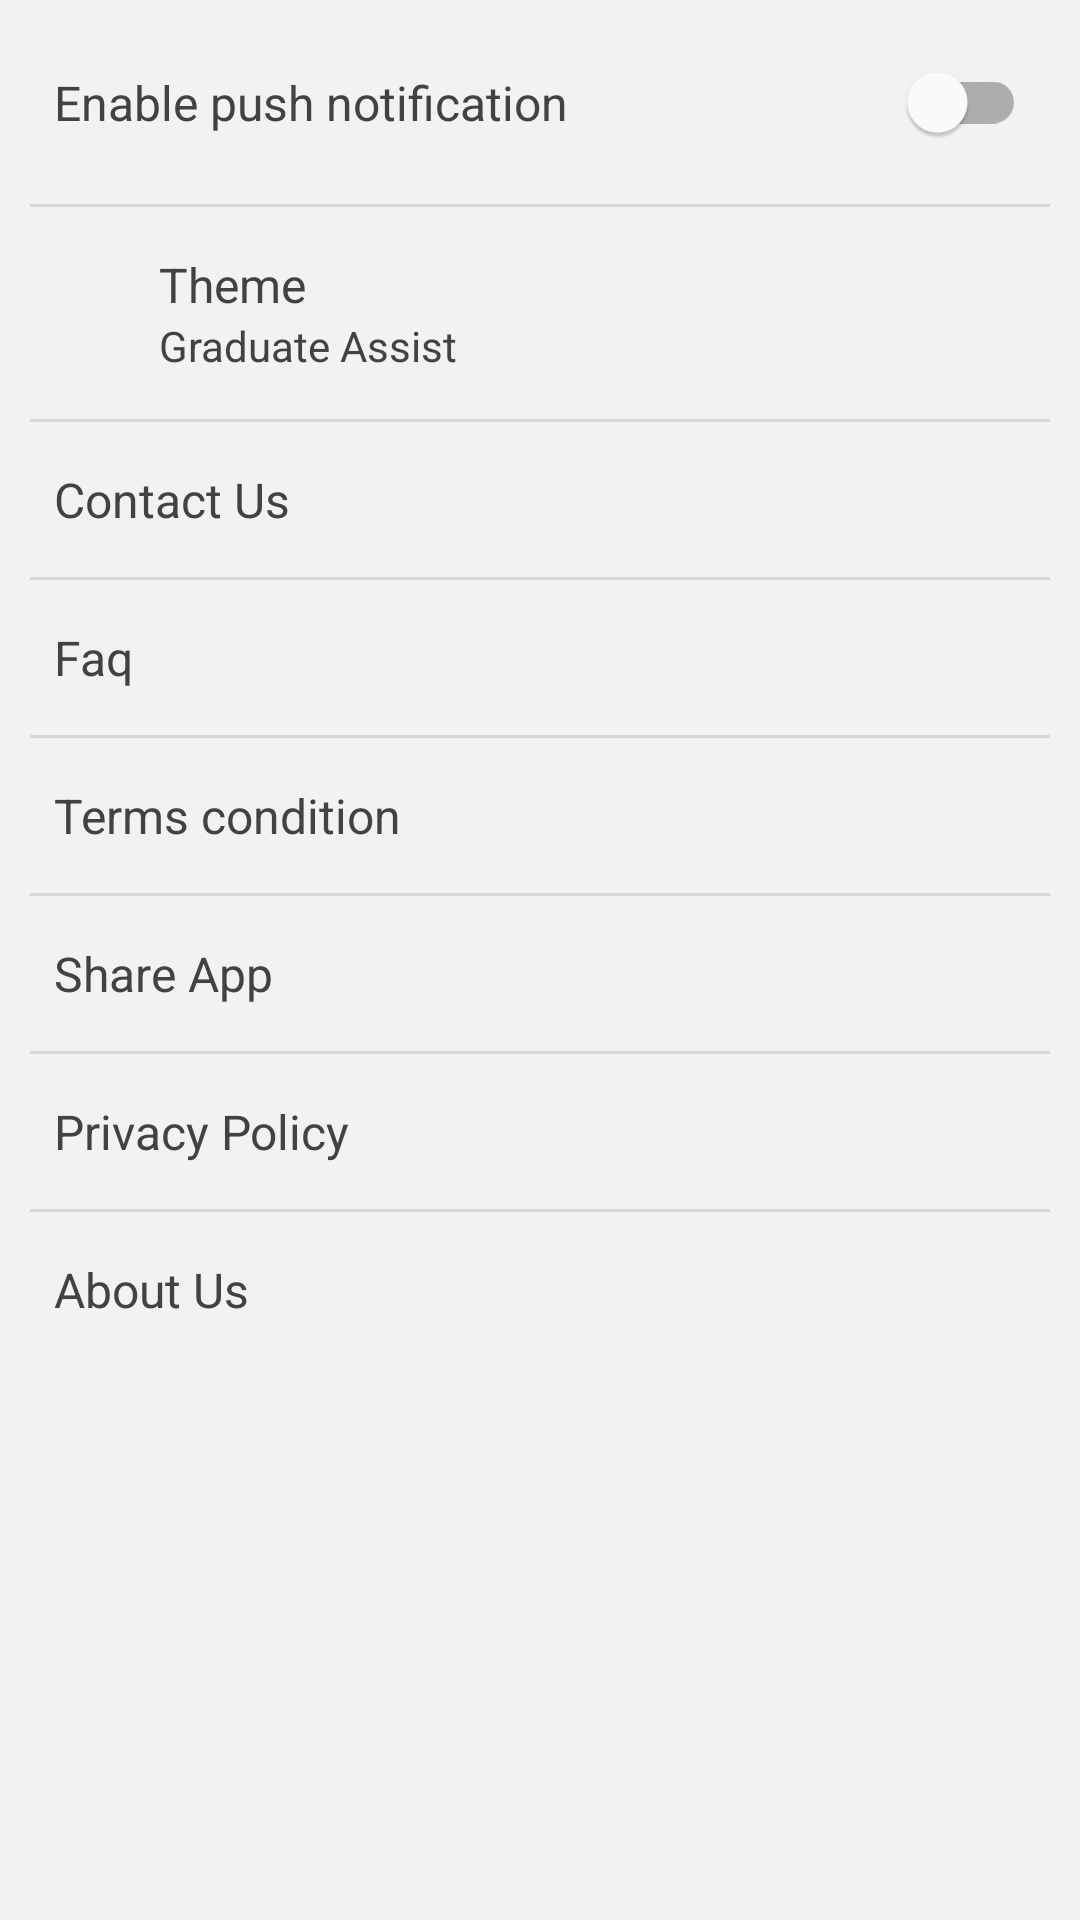

Reconstruct the res/layout file that produces this screen, plus the resources it refers to.
<!-- AndroidManifest.xml: application theme AppTheme -->
<!-- res/layout/setting_fragment.xml -->
<?xml version="1.0" encoding="utf-8"?>
<ScrollView xmlns:android="http://schemas.android.com/apk/res/android"
    xmlns:app="http://schemas.android.com/apk/res-auto"
    android:layout_width="match_parent"
    android:layout_height="match_parent"
    android:fillViewport="true"
    android:background="@color/app_background">

    <androidx.constraintlayout.widget.ConstraintLayout
        android:layout_width="match_parent"
        android:layout_height="wrap_content"
        android:padding="10dp"
        android:orientation="vertical"
        android:paddingBottom="20dp">

        <com.google.android.material.textview.MaterialTextView
            android:id="@+id/textView_setting_fragment"
            android:layout_width="0dp"
            android:layout_height="wrap_content"
            android:layout_marginStart="8dp"
            android:layout_marginEnd="10dp"
            android:layout_toStartOf="@+id/switch_setting"
            android:textSize="16sp"
            android:text="@string/enable_push_notification"
            android:textColor="@color/textView_setting"
            app:layout_constraintBottom_toBottomOf="@+id/switch_setting"
            app:layout_constraintEnd_toStartOf="@+id/switch_setting"
            app:layout_constraintStart_toStartOf="parent"
            app:layout_constraintTop_toTopOf="@+id/switch_setting" />

        <com.google.android.material.switchmaterial.SwitchMaterial
            android:id="@+id/switch_setting"
            android:layout_width="wrap_content"
            android:layout_height="wrap_content"
            android:layout_alignParentEnd="true"
            android:layout_centerVertical="true"
            android:layout_marginEnd="8dp"
            app:layout_constraintEnd_toEndOf="parent"
            app:layout_constraintTop_toTopOf="parent"
            app:thumbTint="@drawable/checker_thumb"
            app:trackTint="@drawable/checker_track" />

        <View
            android:id="@+id/view_them_setting"
            android:layout_width="match_parent"
            android:layout_height="1dp"
            android:layout_marginTop="10dp"
            android:background="@color/view_setting"
            app:layout_constraintEnd_toEndOf="parent"
            app:layout_constraintStart_toStartOf="parent"
            app:layout_constraintTop_toBottomOf="@+id/switch_setting" />

        <androidx.constraintlayout.widget.ConstraintLayout
            android:id="@+id/con_them_setting"
            android:layout_width="match_parent"
            android:layout_height="wrap_content"
            android:layout_marginStart="8dp"
            android:layout_marginEnd="8dp"
            android:paddingTop="15dp"
            android:paddingBottom="15dp"
            app:layout_constraintEnd_toEndOf="parent"
            app:layout_constraintStart_toStartOf="parent"
            app:layout_constraintTop_toBottomOf="@+id/view_them_setting">

            <ImageView
                android:id="@+id/imageView_them_setting"
                android:layout_width="25dp"
                android:layout_height="25dp"
                android:layout_centerVertical="true"
                android:contentDescription="@string/app_name"
                android:src="@drawable/ic_mode_icon"
                app:layout_constraintBottom_toBottomOf="@+id/textView_themType_setting"
                app:layout_constraintStart_toStartOf="parent"
                app:layout_constraintTop_toTopOf="@+id/textView_them_setting" />

            <com.google.android.material.textview.MaterialTextView
                android:id="@+id/textView_them_setting"
                android:layout_width="0dp"
                android:layout_height="wrap_content"
                android:layout_marginStart="10dp"
                android:text="@string/them"
                android:textColor="@color/textView_setting"
                android:textSize="16sp"
                app:layout_constraintBottom_toTopOf="@+id/textView_themType_setting"
                app:layout_constraintEnd_toEndOf="parent"
                app:layout_constraintStart_toEndOf="@+id/imageView_them_setting"
                app:layout_constraintTop_toTopOf="parent" />

            <com.google.android.material.textview.MaterialTextView
                android:id="@+id/textView_themType_setting"
                android:layout_width="0dp"
                android:layout_height="wrap_content"
                android:text="@string/app_name"
                android:textColor="@color/textView_setting"
                android:textSize="14sp"
                app:layout_constraintBottom_toBottomOf="parent"
                app:layout_constraintEnd_toEndOf="@+id/textView_them_setting"
                app:layout_constraintStart_toStartOf="@+id/textView_them_setting"
                app:layout_constraintTop_toBottomOf="@+id/textView_them_setting" />

        </androidx.constraintlayout.widget.ConstraintLayout>

        <View
            android:id="@+id/view_contactUs_setting"
            android:layout_width="match_parent"
            android:layout_height="1dp"
            android:background="@color/view_setting"
            app:layout_constraintEnd_toEndOf="parent"
            app:layout_constraintStart_toStartOf="parent"
            app:layout_constraintTop_toBottomOf="@+id/con_them_setting" />

        <com.google.android.material.textview.MaterialTextView
            android:id="@+id/textView_contactUs_setting"
            android:layout_width="match_parent"
            android:layout_height="wrap_content"
            android:layout_marginStart="8dp"
            android:layout_marginEnd="8dp"
            android:paddingTop="15dp"
            android:paddingBottom="15dp"
            android:text="@string/contact_us"
            android:textSize="16sp"
            android:textColor="@color/textView_setting"
            app:layout_constraintEnd_toEndOf="parent"
            app:layout_constraintStart_toStartOf="parent"
            app:layout_constraintTop_toBottomOf="@+id/view_contactUs_setting" />

        <View
            android:id="@+id/view_faq_setting"
            android:layout_width="match_parent"
            android:layout_height="1dp"
            android:background="@color/view_setting"
            app:layout_constraintEnd_toEndOf="parent"
            app:layout_constraintStart_toStartOf="parent"
            app:layout_constraintTop_toBottomOf="@+id/textView_contactUs_setting" />

        <com.google.android.material.textview.MaterialTextView
            android:id="@+id/textView_faq_setting"
            android:layout_width="match_parent"
            android:layout_height="wrap_content"
            android:layout_marginStart="8dp"
            android:layout_marginEnd="8dp"
            android:paddingTop="15dp"
            android:paddingBottom="15dp"
            android:text="@string/faq"
            android:textSize="16sp"
            android:textColor="@color/textView_setting"
            app:layout_constraintEnd_toEndOf="parent"
            app:layout_constraintStart_toStartOf="parent"
            app:layout_constraintTop_toBottomOf="@+id/view_faq_setting" />

        <View
            android:id="@+id/view_terms_setting"
            android:layout_width="match_parent"
            android:layout_height="1dp"
            android:background="@color/view_setting"
            app:layout_constraintEnd_toEndOf="parent"
            app:layout_constraintStart_toStartOf="parent"
            app:layout_constraintTop_toBottomOf="@+id/textView_faq_setting" />

        <com.google.android.material.textview.MaterialTextView
            android:id="@+id/textView_terms_setting"
            android:layout_width="match_parent"
            android:layout_height="wrap_content"
            android:layout_marginStart="8dp"
            android:layout_marginEnd="8dp"
            android:paddingTop="15dp"
            android:paddingBottom="15dp"
            android:text="@string/terms_condition"
            android:textSize="16sp"
            android:textColor="@color/textView_setting"
            app:layout_constraintEnd_toEndOf="parent"
            app:layout_constraintStart_toStartOf="parent"
            app:layout_constraintTop_toBottomOf="@+id/view_terms_setting" />

        <View
            android:id="@+id/view_shareApp_setting"
            android:layout_width="match_parent"
            android:layout_height="1dp"
            android:background="@color/view_setting"
            app:layout_constraintEnd_toEndOf="parent"
            app:layout_constraintStart_toStartOf="parent"
            app:layout_constraintTop_toBottomOf="@+id/textView_terms_setting" />

        <com.google.android.material.textview.MaterialTextView
            android:id="@+id/textView_shareApp_setting"
            android:layout_width="match_parent"
            android:layout_height="wrap_content"
            android:layout_marginStart="8dp"
            android:layout_marginEnd="8dp"
            android:paddingTop="15dp"
            android:paddingBottom="15dp"
            android:text="@string/share_app"
            android:textSize="16sp"
            android:textColor="@color/textView_setting"
            app:layout_constraintEnd_toEndOf="parent"
            app:layout_constraintStart_toStartOf="parent"
            app:layout_constraintTop_toBottomOf="@+id/view_shareApp_setting" />

        <View
            android:id="@+id/view_rateApp_setting"
            android:layout_width="match_parent"
            android:layout_height="1dp"
            android:background="@color/view_setting"
            app:layout_constraintEnd_toEndOf="parent"
            app:layout_constraintStart_toStartOf="parent"
            app:layout_constraintTop_toBottomOf="@+id/textView_shareApp_setting" />



        <com.google.android.material.textview.MaterialTextView
            android:id="@+id/textView_privacy_policy_setting"
            android:layout_width="match_parent"
            android:layout_height="wrap_content"
            android:layout_marginLeft="8dp"
            android:layout_marginRight="8dp"
            android:paddingTop="15dp"
            android:paddingBottom="15dp"
            android:text="@string/privacy_policy"
            android:textColor="@color/textView_setting"
            android:textSize="16sp"
            app:layout_constraintEnd_toEndOf="parent"
            app:layout_constraintStart_toStartOf="parent"
            app:layout_constraintTop_toBottomOf="@+id/view_rateApp_setting" />

        <View
            android:id="@+id/view_aboutUs_setting"
            android:layout_width="match_parent"
            android:layout_height="1dp"
            android:background="@color/view_setting"
            app:layout_constraintEnd_toEndOf="parent"
            app:layout_constraintStart_toStartOf="parent"
            app:layout_constraintTop_toBottomOf="@+id/textView_privacy_policy_setting" />

        <com.google.android.material.textview.MaterialTextView
            android:id="@+id/textView_aboutUs_setting"
            android:layout_width="match_parent"
            android:layout_height="wrap_content"
            android:layout_marginLeft="8dp"
            android:layout_marginRight="8dp"
            android:paddingTop="15dp"
            android:paddingBottom="15dp"
            android:text="@string/about_us"
            android:textColor="@color/textView_setting"
            android:textSize="16sp"
            app:layout_constraintEnd_toEndOf="parent"
            app:layout_constraintStart_toStartOf="parent"
            app:layout_constraintTop_toBottomOf="@+id/view_aboutUs_setting" />

    </androidx.constraintlayout.widget.ConstraintLayout>

</ScrollView>
<!-- resources referenced by this layout -->
<resources>
  <color name="app_background">#f2f2f2</color>
  <color name="textView_setting">#424242</color>
  <color name="view_setting">#D7D7D7</color>
  <string name="about_us">About Us</string>
  <string name="app_name">Graduate Assist</string>
  <string name="contact_us">Contact Us</string>
  <string name="enable_push_notification">Enable push notification</string>
  <string name="faq">Faq</string>
  <string name="privacy_policy">Privacy Policy</string>
  <string name="share_app">Share App</string>
  <string name="terms_condition">Terms condition</string>
  <string name="them">Theme</string>
  <style name="AppTheme" parent="Theme.MaterialComponents.DayNight.NoActionBar">
          
          <item name="colorPrimary">@color/colorPrimary</item>
          <item name="colorPrimaryDark">@color/colorPrimaryDark</item>
          <item name="colorAccent">@color/colorAccent</item>
          <item name="autoCompleteTextViewStyle">@style/cursorColor</item>
      </style>
  <color name="colorPrimary">#6DBA41</color>
  <color name="colorPrimaryDark">#407A1F</color>
  <color name="colorAccent">#6DBA41</color>
  <style name="cursorColor" parent="Widget.AppCompat.AutoCompleteTextView">
          <item name="android:textCursorDrawable">@drawable/cursor</item>
      </style>
</resources>
